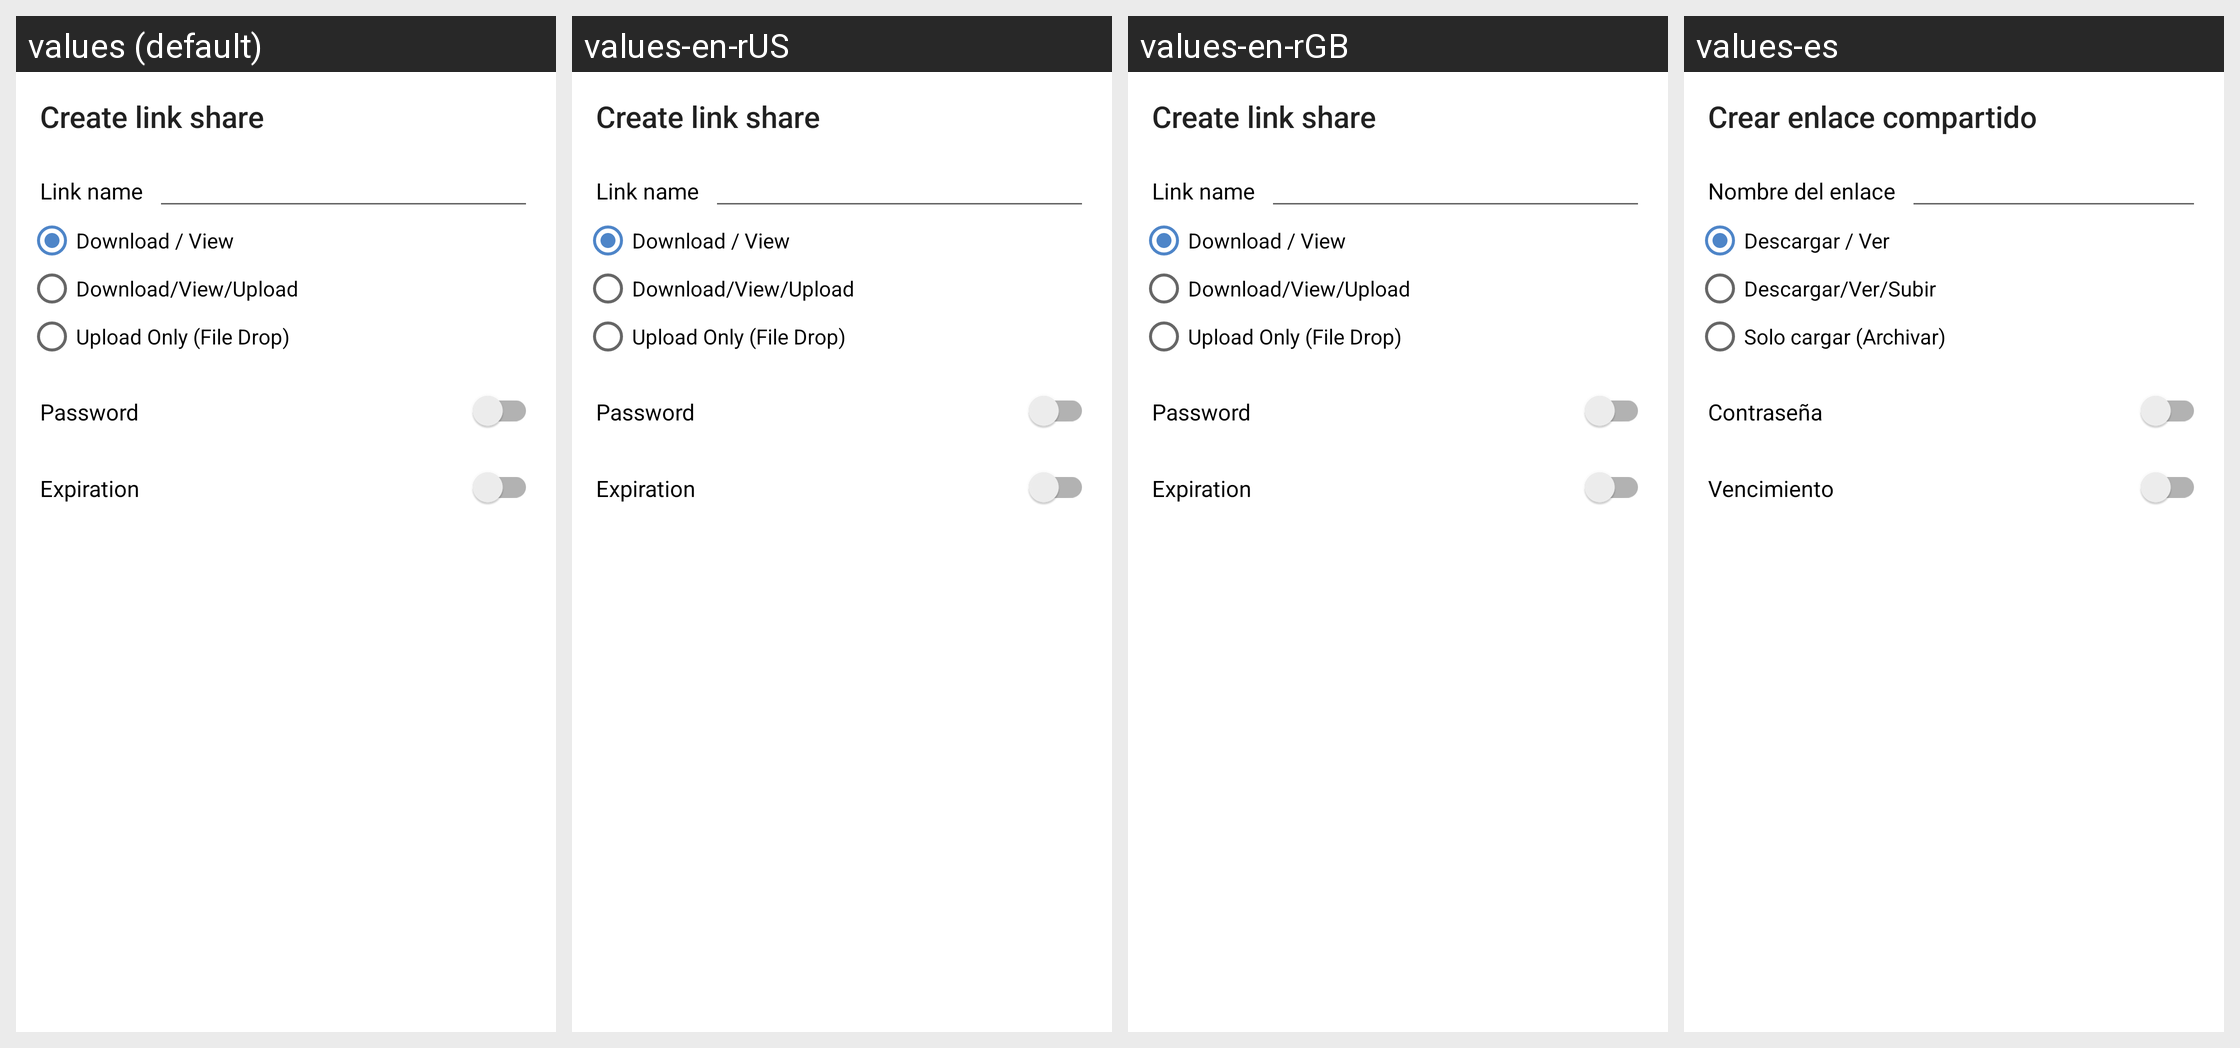

Here is an Android app screen in its default locale and in the app's own translations. Write out the translated-string differences for the strings that appear on this screen.
Android screen res/layout/share_public_dialog.xml rendered under 4 locales, left to right: values (default), values-en-rUS, values-en-rGB, values-es. Device: Nexus 5 (rendered at 1080×1920; each locale shown at half size, 540×960, under a caption strip naming it); theme Theme.ownCloud.Toolbar.
Other locales in the repository, not shown: values-af-rZA, values-ar, values-ast, values-az, values-be, values-bg-rBG, values-bn-rBD, values-bn-rIN, values-bs, values-ca, values-cs-rCZ, values-cy-rGB, values-da, values-de, values-de-rAT, values-de-rCH, values-de-rDE, values-el, values-eo, values-es-rAR, values-es-rCL, values-es-rCR, values-es-rMX, values-es-rPY, values-et-rEE, values-eu, values-eu-rES, values-fa, values-fi-rFI, values-fil, values-fr, values-fr-rCA, values-fr-rFR, values-gl, values-gu, values-he, values-hi, values-hr, values-hu-rHU, values-hy, values-ia, values-id, values-is, values-it, values-ja-rJP, values-jv, values-ka, values-ka-rGE, values-km, values-kn, values-ko, values-ku-rIQ, values-lb, values-lo, values-lt-rLT, values-lv, values-mk, values-ml-rIN, values-mn, values-mr, values-ms-rMY, values-my, values-nb-rNO, values-nl, values-nn-rNO, values-oc, values-pa, values-pl, values-pt-rBR, values-pt-rPT, values-ro, values-ru, values-ru-rRU, values-si, values-si-rLK, values-sk, values-sk-rSK, values-sl, values-sq, values-sr, values-sr-rSP, values-sv, values-ta, values-ta-rIN, values-ta-rLK, values-te, values-th-rTH, values-tr, values-tzl, values-ug, values-uk, values-ur-rPK, values-uz, values-vi, values-zh-rCN, values-zh-rHK, values-zh-rTW.
Strings drawn on this screen, with the default value and each locale's value (text and hints the layout hard-codes, and strings that could not be matched under every locale, appear in the picture but are not listed):

share_via_link_create_title
  values: Create link share
  values-en-rUS: Create link share
  values-en-rGB: Create link share
  values-es: Crear enlace compartido

share_via_link_name_label
  values: Link name
  values-en-rUS: Link name
  values-en-rGB: Link name
  values-es: Nombre del enlace

share_via_link_edit_permission_read_only_label
  values: Download / View
  values-en-rUS: Download / View
  values-en-rGB: Download / View
  values-es: Descargar / Ver

share_via_link_edit_permission_read_and_write_label
  values: Download/View/Upload
  values-en-rUS: Download/View/Upload
  values-en-rGB: Download/View/Upload
  values-es: Descargar/Ver/Subir

share_via_link_edit_permission_upload_only_label
  values: Upload Only (File Drop)
  values-en-rUS: Upload Only (File Drop)
  values-en-rGB: Upload Only (File Drop)
  values-es: Solo cargar (Archivar)

share_via_link_password_label
  values: Password
  values-en-rUS: Password
  values-en-rGB: Password
  values-es: Contraseña

share_via_link_expiration_date_label
  values: Expiration
  values-en-rUS: Expiration
  values-en-rGB: Expiration
  values-es: Vencimiento
